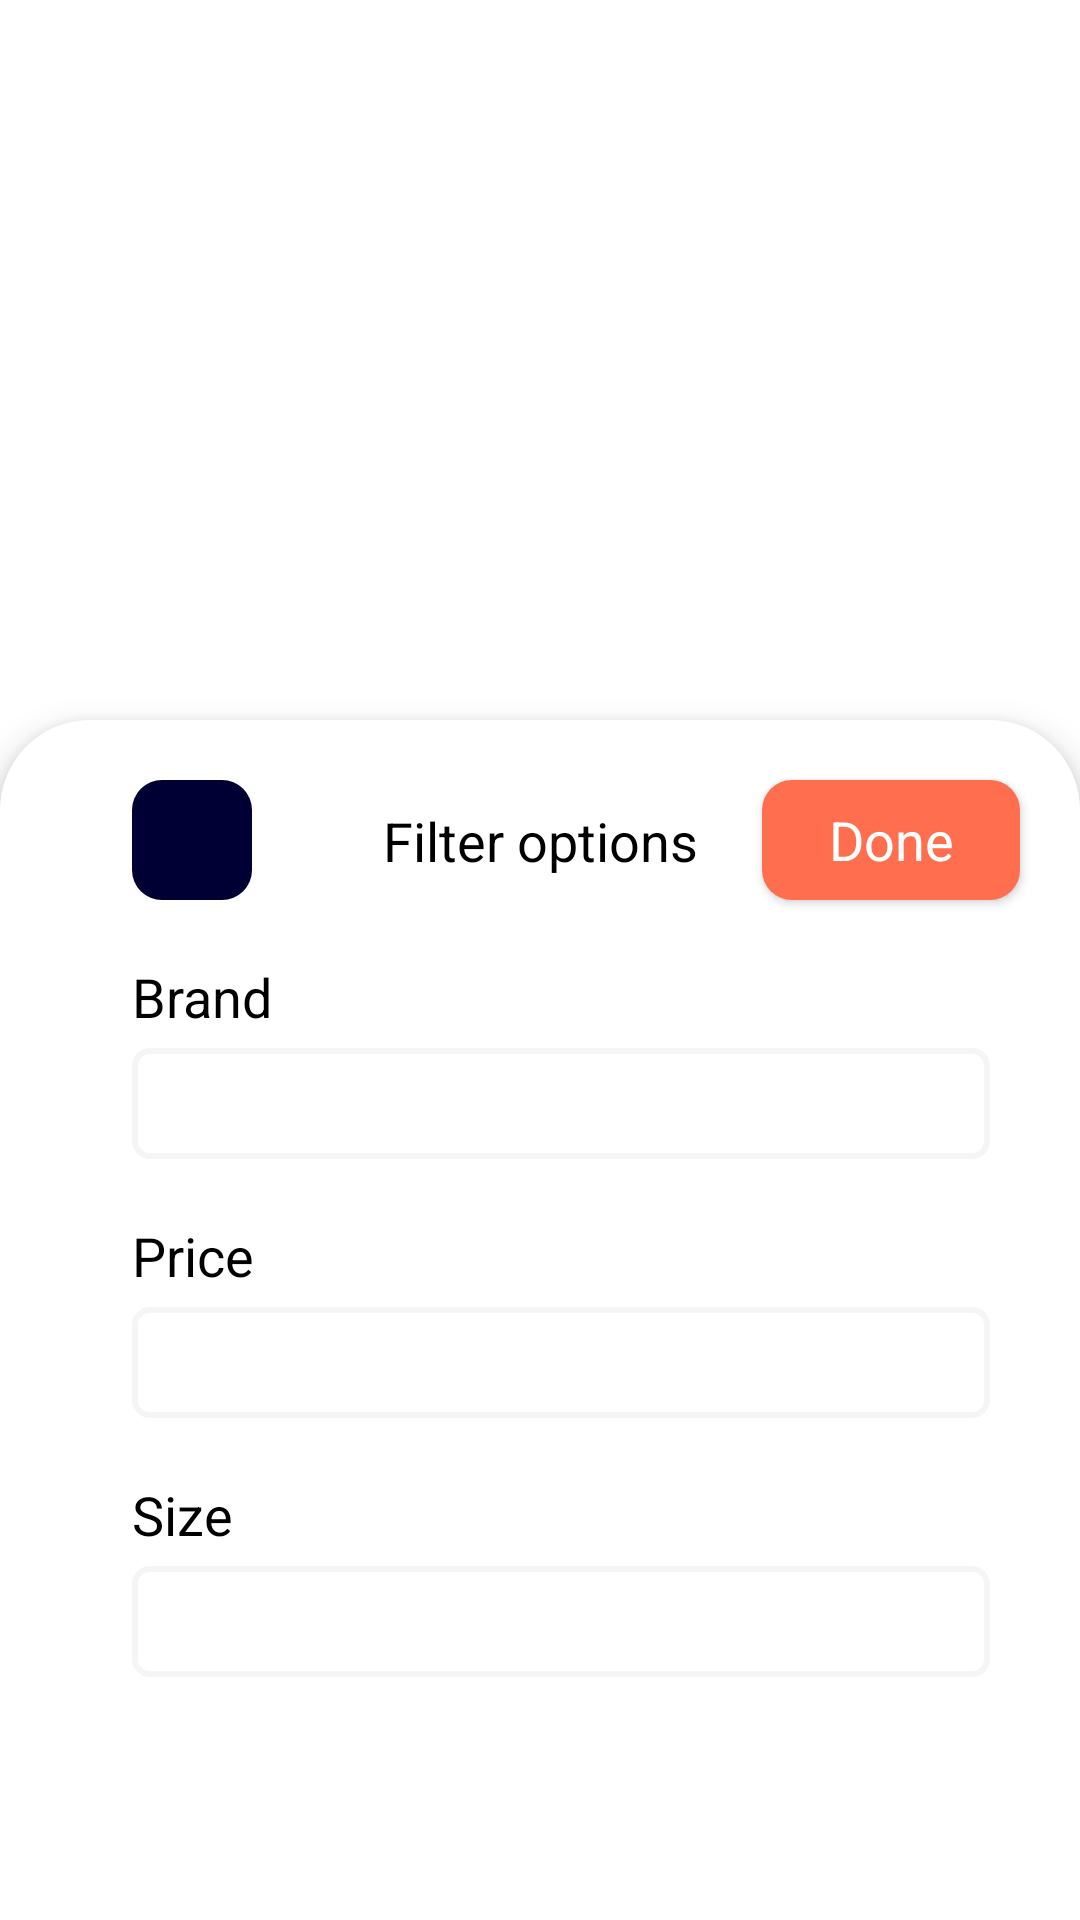

Produce the Android XML layout that renders to this screen, including the resource entries it uses.
<!-- AndroidManifest.xml: application theme Theme.MobileShop -->
<!-- res/layout/filter_bottom_sheet.xml -->
<?xml version="1.0" encoding="utf-8"?>
<androidx.coordinatorlayout.widget.CoordinatorLayout
    xmlns:app="http://schemas.android.com/apk/res-auto"
    xmlns:android="http://schemas.android.com/apk/res/android"
    android:layout_width="match_parent"
    android:layout_height="match_parent"
    android:elevation="5dp">

    <androidx.constraintlayout.widget.ConstraintLayout
        android:id="@+id/standard_bottom_sheet"
        style="?attr/bottomSheetStyle"
        android:layout_width="match_parent"
        android:layout_height="737dp"
        android:background="@drawable/bottom_sheet_background"
        android:elevation="7dp"
        app:behavior_peekHeight="400dp"
        app:layout_behavior="com.google.android.material.bottomsheet.BottomSheetBehavior">

        <TextView
            android:id="@+id/filter_options"
            android:layout_width="wrap_content"
            android:layout_height="wrap_content"
            android:text="@string/filter_options"
            android:textColor="@color/black"
            android:textSize="18sp"
            app:layout_constraintBottom_toBottomOf="@id/close_button"
            app:layout_constraintEnd_toEndOf="parent"
            app:layout_constraintStart_toStartOf="parent"
            app:layout_constraintTop_toTopOf="@id/close_button" />

        <androidx.appcompat.widget.AppCompatImageButton
            android:id="@+id/close_button"
            android:layout_width="40dp"
            android:layout_height="40dp"
            android:layout_marginStart="44dp"
            android:layout_marginTop="20dp"
            android:background="@drawable/button_background"
            android:backgroundTint="@color/base_blue"
            android:padding="5dp"
            android:src="@drawable/ic_close"
            app:layout_constraintStart_toStartOf="parent"
            app:layout_constraintTop_toTopOf="parent" />

        <androidx.appcompat.widget.AppCompatButton
            android:id="@+id/done_button"
            android:layout_width="86dp"
            android:layout_height="40dp"
            android:layout_marginEnd="20dp"
            android:background="@drawable/button_background"
            android:backgroundTint="@color/base_orange"
            android:text="@string/done"
            android:textAllCaps="false"
            android:textColor="@color/white"
            android:textSize="18sp"
            app:layout_constraintEnd_toEndOf="parent"
            app:layout_constraintTop_toTopOf="@id/close_button" />

        <TextView
            android:id="@+id/brand_text"
            android:layout_width="wrap_content"
            android:layout_height="wrap_content"
            android:text="Brand"
            android:textSize="18sp"
            android:textColor="@color/black"
            android:layout_marginTop="20dp"
            app:layout_constraintTop_toBottomOf="@id/close_button"
            app:layout_constraintStart_toStartOf="@id/brand_spinner"/>

        <Spinner
            android:id="@+id/brand_spinner"
            android:layout_width="0dp"
            android:layout_height="37dp"
            android:layout_marginTop="5dp"
            android:layout_marginEnd="10dp"
            android:background="@drawable/spinner_background"
            app:layout_constraintStart_toStartOf="@id/close_button"
            app:layout_constraintEnd_toEndOf="@id/done_button"
            app:layout_constraintTop_toBottomOf="@id/brand_text"/>

        <TextView
            android:id="@+id/price_text"
            android:layout_width="wrap_content"
            android:layout_height="wrap_content"
            android:text="Price"
            android:textSize="18sp"
            android:textColor="@color/black"
            android:layout_marginTop="20dp"
            app:layout_constraintTop_toBottomOf="@id/brand_spinner"
            app:layout_constraintStart_toStartOf="@id/brand_spinner"/>

        <Spinner
            android:id="@+id/price_spinner"
            android:layout_width="0dp"
            android:layout_height="37dp"
            android:layout_marginTop="5dp"
            android:layout_marginEnd="10dp"
            android:background="@drawable/spinner_background"
            app:layout_constraintEnd_toEndOf="@id/done_button"
            app:layout_constraintStart_toStartOf="@id/close_button"
            app:layout_constraintTop_toBottomOf="@id/price_text"/>

        <TextView
            android:id="@+id/size_text"
            android:layout_width="wrap_content"
            android:layout_height="wrap_content"
            android:text="Size"
            android:textSize="18sp"
            android:textColor="@color/black"
            android:layout_marginTop="20dp"
            app:layout_constraintTop_toBottomOf="@id/price_spinner"
            app:layout_constraintStart_toStartOf="@id/brand_spinner"/>

        <Spinner
            android:id="@+id/size_spinner"
            android:layout_width="0dp"
            android:layout_height="37dp"
            android:layout_marginTop="5dp"
            android:layout_marginEnd="10dp"
            android:background="@drawable/spinner_background"
            app:layout_constraintStart_toStartOf="@id/close_button"
            app:layout_constraintEnd_toEndOf="@id/done_button"
            app:layout_constraintTop_toBottomOf="@id/size_text"/>
    </androidx.constraintlayout.widget.ConstraintLayout>

</androidx.coordinatorlayout.widget.CoordinatorLayout>
<!-- resources referenced by this layout -->
<resources>
  <color name="base_blue">#010035</color>
  <color name="base_orange">#FF6E4E</color>
  <color name="black">#FF000000</color>
  <color name="white">#FFFFFFFF</color>
  <!-- drawable bottom_sheet_background (drawable) -->
  <?xml version="1.0" encoding="utf-8"?>
  <shape xmlns:android="http://schemas.android.com/apk/res/android">
  
      <solid android:color="@color/white" />
      <corners android:topLeftRadius="30dp"
          android:topRightRadius="30dp"/>
  </shape>
  <!-- drawable button_background (drawable) -->
  <?xml version="1.0" encoding="utf-8"?>
  <shape xmlns:android="http://schemas.android.com/apk/res/android">
  
      <solid android:color="@color/base_orange"/>
      <corners android:radius="10dp"/>
  </shape>
  <!-- drawable spinner_background (drawable) -->
  <?xml version="1.0" encoding="utf-8"?>
  <shape xmlns:android="http://schemas.android.com/apk/res/android">
  
      <corners android:radius="5dp"/>
      <stroke android:width="2dp"
          android:color="@color/grey_background"/>
  </shape>
  <string name="done">Done</string>
  <string name="filter_options">Filter options</string>
  <style name="Theme.MobileShop" parent="Theme.MaterialComponents.DayNight.NoActionBar">
          
          <item name="colorPrimary">@color/purple_500</item>
          <item name="colorPrimaryVariant">@color/grey_background</item>
          <item name="colorOnPrimary">@color/white</item>
          
          <item name="colorSecondary">@color/teal_200</item>
          <item name="colorSecondaryVariant">@color/teal_700</item>
          <item name="colorOnSecondary">@color/black</item>
          
          <item name="android:statusBarColor">@color/grey_background</item>
          <item name="android:windowLightStatusBar" tools:targetApi="23">true</item>
          <item name="colorControlActivated">#FFB800</item>
          <item name="fontFamily">@font/mark_pro</item>
          
      </style>
  <color name="grey_background">#F5F5F5</color>
  <color name="purple_500">#FF6200EE</color>
  <color name="teal_200">#FF03DAC5</color>
  <color name="teal_700">#FF018786</color>
</resources>
